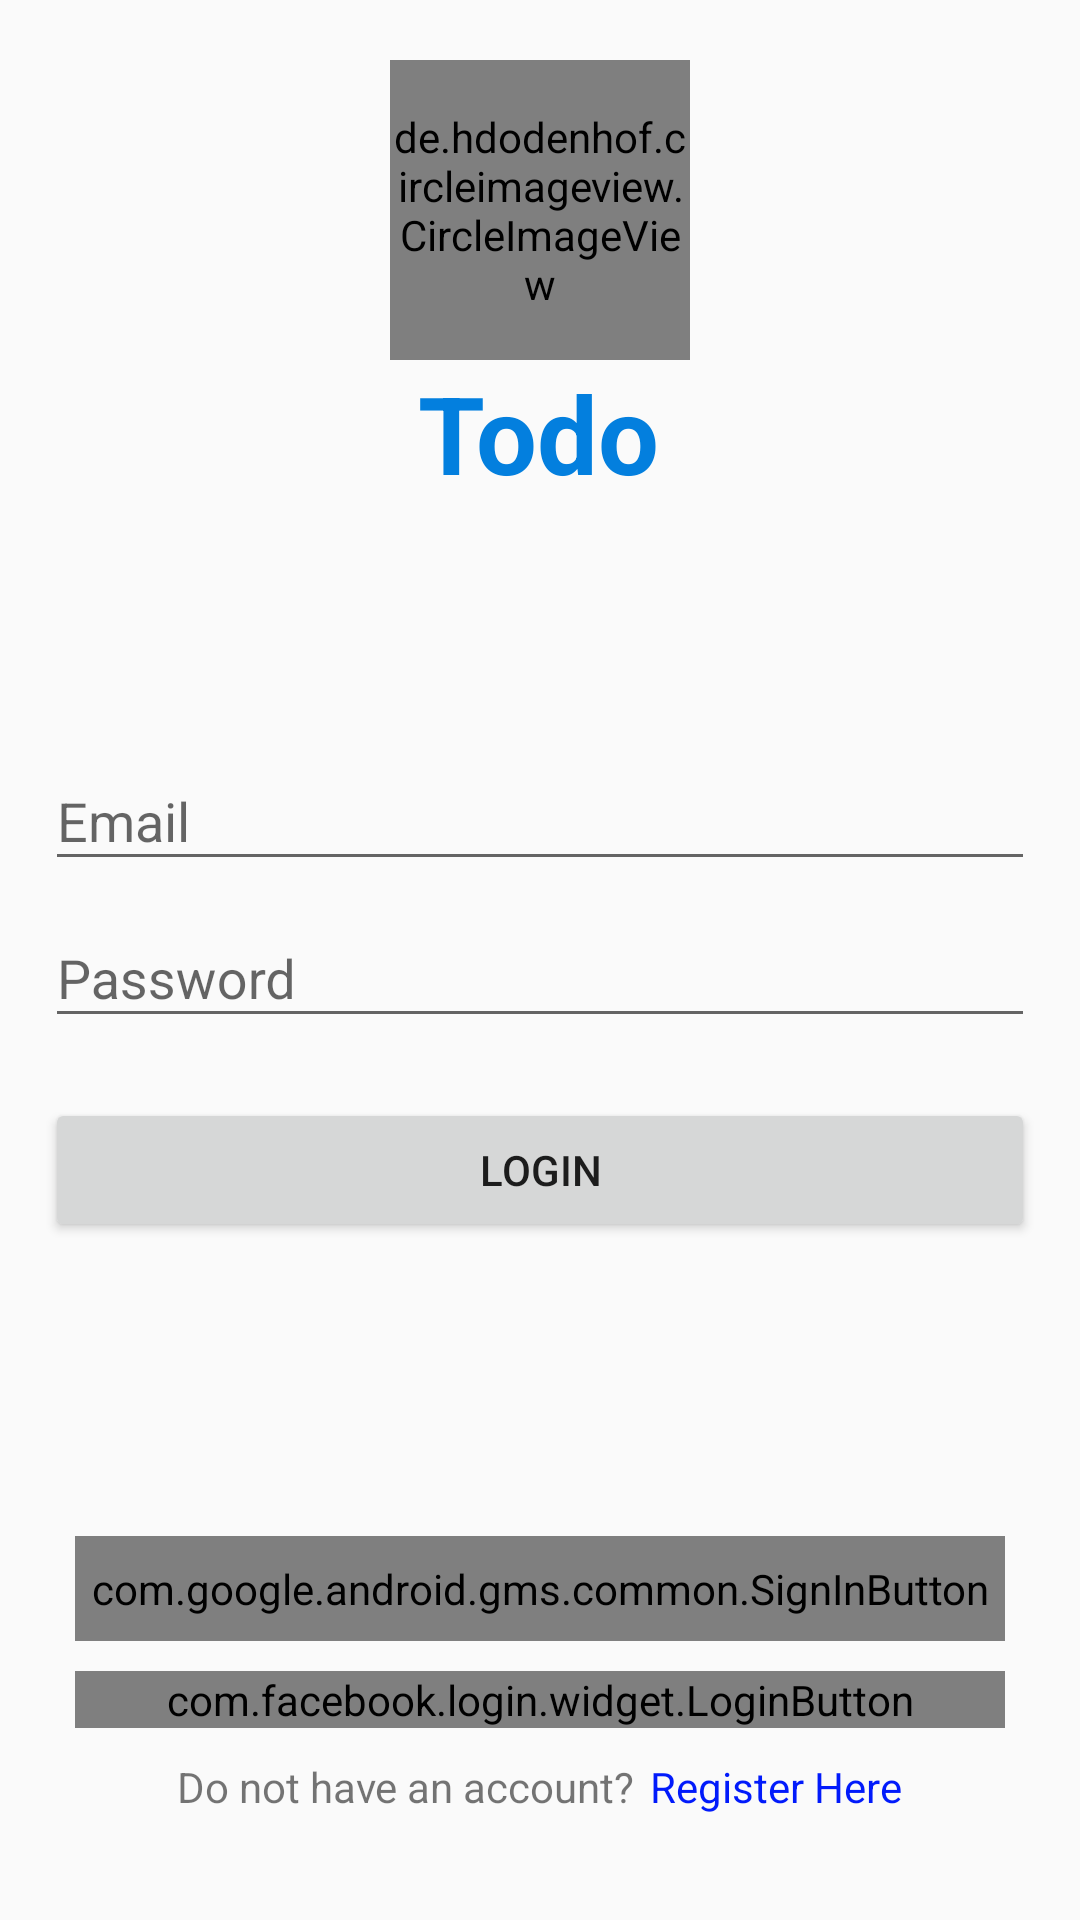

Android layout source for this screen:
<!-- AndroidManifest.xml: activity theme noActionbarTheme -->
<!-- res/layout/activity_login.xml -->
<?xml version="1.0" encoding="utf-8"?>
<androidx.constraintlayout.widget.ConstraintLayout xmlns:android="http://schemas.android.com/apk/res/android"
    xmlns:app="http://schemas.android.com/apk/res-auto"
    xmlns:tools="http://schemas.android.com/tools"
    android:layout_width="match_parent"
    android:layout_height="match_parent"
    tools:context=".LoginActivity">

    <LinearLayout
        android:id="@+id/linearLayout2"
        android:layout_width="0dp"
        android:layout_height="wrap_content"
        android:layout_marginBottom="10dp"
        android:orientation="vertical"
        android:padding="25dp"
        app:layout_constraintBottom_toBottomOf="parent"
        app:layout_constraintEnd_toEndOf="parent"
        app:layout_constraintStart_toStartOf="parent">


        <com.google.android.gms.common.SignInButton
            android:id="@+id/sign_in_button"
            android:layout_width="match_parent"
            android:layout_height="35dp" />

        <com.facebook.login.widget.LoginButton
            android:id="@+id/facebook_login_button"
            android:layout_width="match_parent"
            android:layout_height="wrap_content"
            android:layout_gravity="center_horizontal"
            android:layout_marginTop="10dp" />

        <LinearLayout
            android:layout_width="match_parent"
            android:layout_height="match_parent"
            android:layout_marginTop="10dp"
            android:gravity="center"
            android:orientation="horizontal">

            <TextView
                android:id="@+id/textView3"
                android:layout_width="wrap_content"
                android:layout_height="wrap_content"
                android:layout_marginEnd="5dp"
                android:text="@string/registration_link" />

            <TextView
                android:id="@+id/registra"
                android:layout_width="wrap_content"
                android:layout_height="wrap_content"
                android:text="@string/registration_here_link"
                android:textColor="#011AFB" />
        </LinearLayout>


    </LinearLayout>

    <LinearLayout
        android:id="@+id/linearLayout"
        android:layout_width="match_parent"
        android:layout_height="wrap_content"
        android:orientation="vertical"
        android:padding="15dp"
        app:layout_constraintBottom_toTopOf="@+id/linearLayout2"
        app:layout_constraintEnd_toEndOf="parent"
        app:layout_constraintHorizontal_bias="0.0"
        app:layout_constraintStart_toStartOf="parent"
        app:layout_constraintTop_toBottomOf="@+id/textView6">

        <com.google.android.material.textfield.TextInputLayout
            android:id="@+id/textInputLayout"
            android:layout_width="match_parent"
            android:layout_height="wrap_content">

            <com.google.android.material.textfield.TextInputEditText
                android:id="@+id/emailto"
                android:layout_width="match_parent"
                android:layout_height="wrap_content"
                android:hint="@string/email"
                android:inputType="textWebEmailAddress" />
        </com.google.android.material.textfield.TextInputLayout>

        <com.google.android.material.textfield.TextInputLayout
            android:layout_width="match_parent"
            android:layout_height="wrap_content">

            <com.google.android.material.textfield.TextInputEditText
                android:id="@+id/passwordto"
                android:layout_width="match_parent"
                android:layout_height="wrap_content"
                android:hint="@string/password"
                android:inputType="textPassword" />
        </com.google.android.material.textfield.TextInputLayout>

        <Button
            android:id="@+id/login"
            android:layout_width="match_parent"
            android:layout_height="wrap_content"
            android:layout_marginTop="20dp"
            android:text="login" />
    </LinearLayout>

    
    <de.hdodenhof.circleimageview.CircleImageView
        android:id="@+id/imageView"
        android:layout_width="100dp"
        android:layout_height="100dp"
        android:layout_gravity="center"
        android:layout_marginTop="20dp"
        android:src="@drawable/logo"
        app:civ_border_color="#fff"
        app:civ_border_width="2dp"
        app:layout_constraintEnd_toEndOf="parent"
        app:layout_constraintStart_toStartOf="parent"
        app:layout_constraintTop_toTopOf="parent" />

    <TextView
        android:id="@+id/textView6"
        android:layout_width="wrap_content"
        android:layout_height="wrap_content"
        android:autoText="false"
        android:elegantTextHeight="false"
        android:freezesText="false"
        android:text="@string/ToDo"
        android:textAlignment="gravity"
        android:textColor="@color/titleColor"
        android:textSize="36sp"
        android:textStyle="bold"
        app:layout_constraintEnd_toEndOf="parent"
        app:layout_constraintHorizontal_bias="0.498"
        app:layout_constraintStart_toStartOf="parent"
        app:layout_constraintTop_toBottomOf="@+id/imageView" />

</androidx.constraintlayout.widget.ConstraintLayout>
<!-- resources referenced by this layout -->
<resources>
  <color name="titleColor">#037FDE</color>
  <string name="ToDo">Todo</string>
  <string name="email">Email</string>
  <string name="password">Password</string>
  <string name="registration_here_link">Register Here</string>
  <string name="registration_link">Do not have an account?</string>
  <style name="noActionbarTheme" parent="Theme.AppCompat.Light.NoActionBar">
          
          <item name="colorPrimary">@color/colorPrimary</item>
          <item name="colorPrimaryDark">@color/colorPrimaryDark</item>
          <item name="colorAccent">@color/colorAccent</item>
  
      </style>
  <color name="colorPrimary">#0a96e7</color>
  <color name="colorPrimaryDark">#19c9f5</color>
  <color name="colorAccent">#037FDE</color>
</resources>
